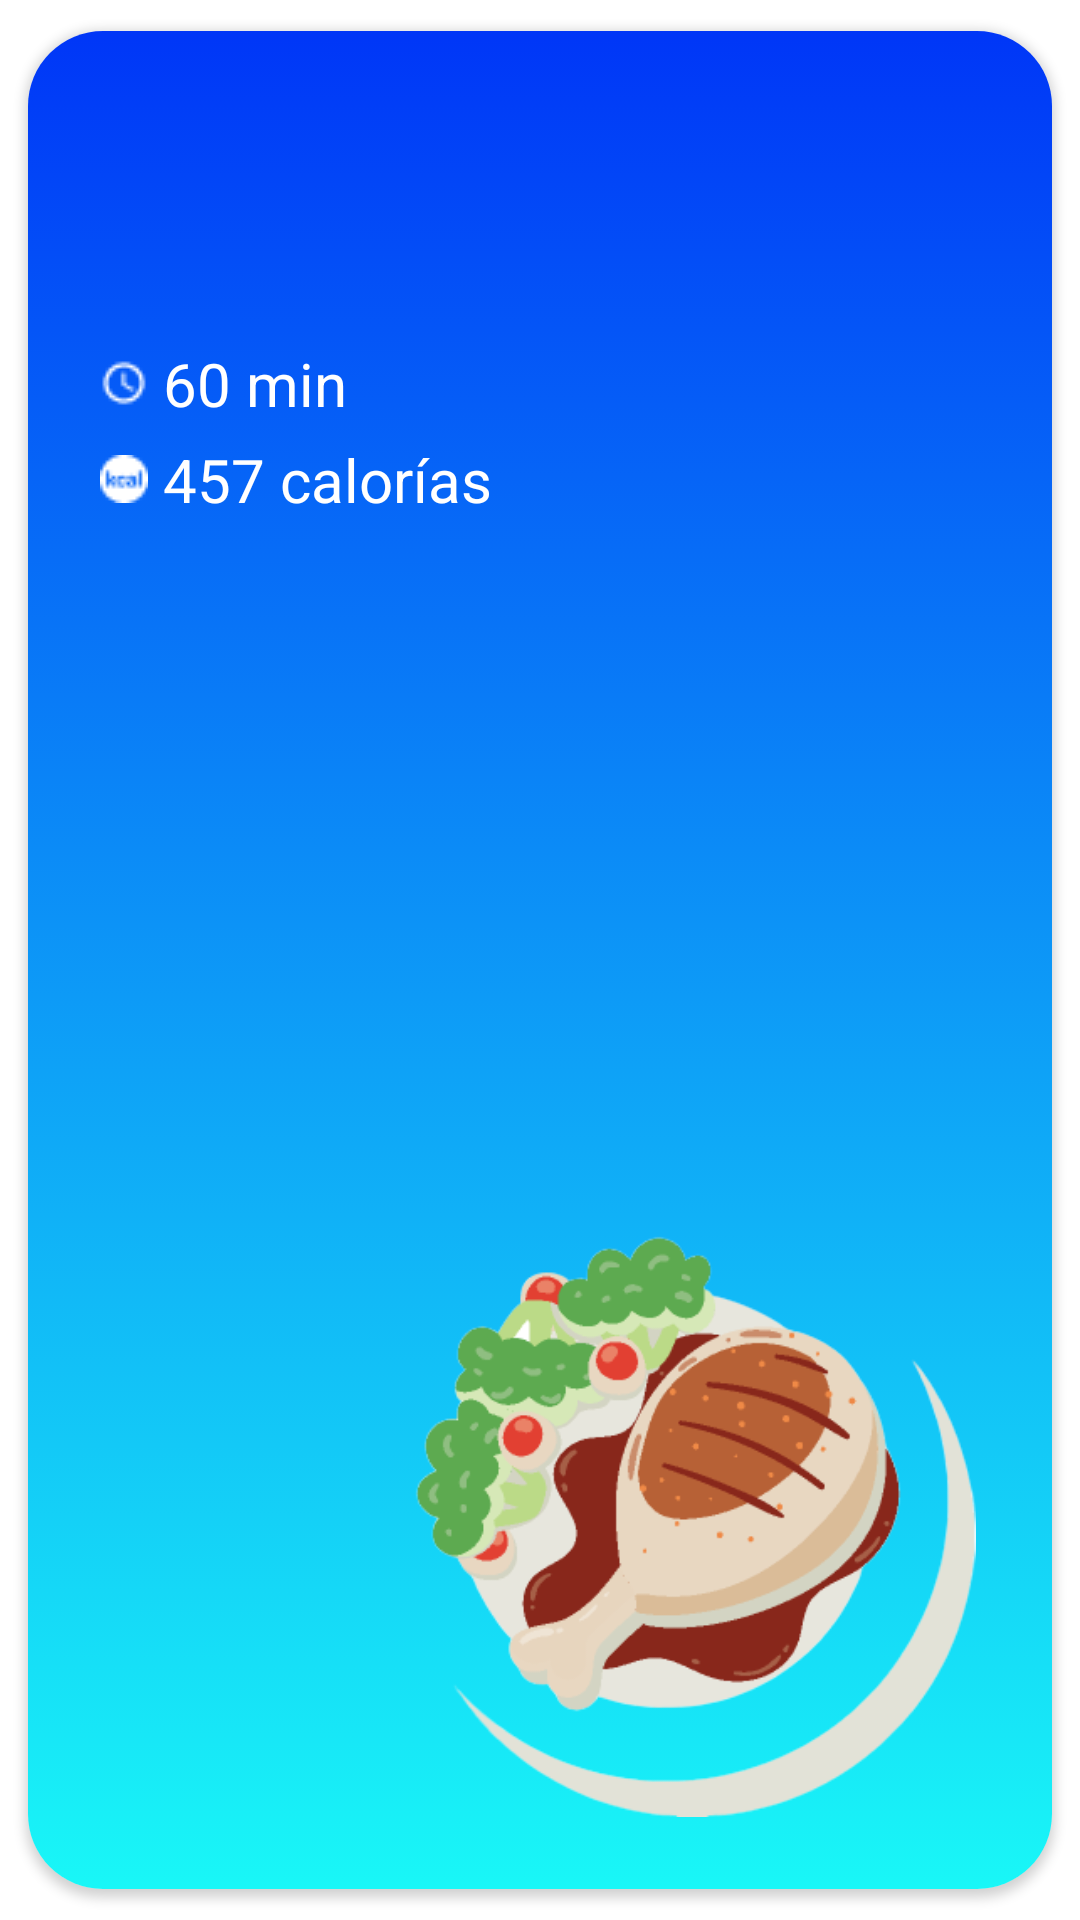

Layout XML and referenced resources for this Android screen:
<!-- AndroidManifest.xml: application theme AppTheme -->
<!-- res/layout/suggested_recipe.xml -->
<?xml version="1.0" encoding="utf-8"?>
<androidx.cardview.widget.CardView
    xmlns:android="http://schemas.android.com/apk/res/android"
    xmlns:app="http://schemas.android.com/apk/res-auto"
    android:id="@+id/cardView"
    android:layout_width="match_parent"
    android:layout_height="match_parent"
    android:layout_gravity="center"
    app:cardCornerRadius="25dp"
    app:cardUseCompatPadding="true">

    <RelativeLayout
        android:layout_width="match_parent"
        android:layout_height="match_parent"
        android:padding="24dp"
        android:background="@drawable/gradient_card_selector">

        <ToggleButton
            android:id="@+id/btnfavorite"
            android:layout_width="50dp"
            android:layout_height="50dp"
            android:background="@drawable/toggle_favorite_white_border"
            android:checked="false"
            android:text=""
            android:textOff=""
            android:textOn=""
            android:layout_alignParentTop="true"
            android:layout_alignParentRight="true"/>

        <TextView
            android:id="@+id/txtTitle"
            style="@style/TextAppearance.AppCompat.Title"
            android:layout_width="160dp"
            android:layout_height="wrap_content"
            android:layout_alignParentTop="true"
            android:layout_alignParentLeft="true"
            android:textColor="#fff"
            android:textStyle="bold"
            android:textSize="26sp" />

        <TextView
            android:id="@+id/txtRecipeLength"
            android:layout_width="match_parent"
            android:layout_height="wrap_content"
            android:layout_marginTop="5dp"
            android:layout_marginBottom="5dp"
            android:layout_weight="1"
            android:drawableLeft="@drawable/schedule_icon"
            android:drawableTint="@color/white"
            android:text=" 60 min"
            android:textColor="#fff"
            android:textSize="20sp"
            android:layout_below="@id/txtTitle"
            android:paddingTop="40dp"/>

        <TextView
            android:id="@+id/txtRecipeCalories"
            android:layout_width="match_parent"
            android:layout_height="wrap_content"
            android:layout_weight="1"
            android:drawableLeft="@drawable/calorias_icon"
            android:drawableTint="@color/white"
            android:text=" 457 calorías"
            android:textColor="#fff"
            android:textSize="20sp"
            android:layout_below="@+id/txtRecipeLength"
            android:layout_marginBottom="20dp"/>

        <ImageView
            android:id="@+id/imgRecipe"
            android:layout_width="200dp"
            android:layout_height="200dp"
            android:layout_gravity="center"
            android:layout_weight="1"
            app:srcCompat="@drawable/food_icon"
            android:layout_alignParentBottom="true"
            android:layout_alignParentRight="true"/>

    </RelativeLayout>

</androidx.cardview.widget.CardView>
<!-- resources referenced by this layout -->
<resources>
  <color name="white">#ffffff</color>
  <!-- drawable calorias_icon: png bitmap (drawable, 409 bytes) -->
  <!-- drawable food_icon: png bitmap (drawable, 34673 bytes) -->
  <!-- drawable gradient_card_selector (drawable) -->
  <?xml version="1.0" encoding="utf-8"?>
  <selector xmlns:android="http://schemas.android.com/apk/res/android">
      <item>
          <shape>
              <gradient
                  android:angle="90"
                  android:startColor="#19f7f7"
                  android:endColor="#0036F7"
                  android:type="linear" />
          </shape>
      </item>
  </selector>
  <!-- drawable schedule_icon: png bitmap (drawable, 396 bytes) -->
  <!-- drawable toggle_favorite_white_border (drawable) -->
  <?xml version="1.0" encoding="utf-8"?>
  <selector
      xmlns:android="http://schemas.android.com/apk/res/android">
      <item android:drawable = "@drawable/ic_favorite_black_24dp"
          android:state_checked="true"/>
      <item
          android:drawable="@drawable/ic_favorite_border_white_24dp"
          android:state_checked="false"/>
  </selector>
  <style name="AppTheme" parent="Theme.MaterialComponents.Light.NoActionBar">
          
          <item name="colorPrimary">@color/colorPrimary</item>
          <item name="colorPrimaryDark">@color/colorPrimaryDark</item>
          <item name="colorAccent">@color/colorAccent</item>
      </style>
  <!-- drawable ic_favorite_black_24dp (drawable) -->
  <vector
      android:height="24dp"
      android:tint="#F61A1A"
      android:viewportHeight="24.0"
      android:viewportWidth="24.0"
      android:width="24dp"
      xmlns:android="http://schemas.android.com/apk/res/android">
      <path
          android:fillColor="#FF000000"
          android:pathData="M12,21.35l-1.45,-1.32C5.4,15.36 2,12.28 2,8.5 2,5.42 4.42,3 7.5,3c1.74,0 3.41,0.81 4.5,2.09C13.09,3.81 14.76,3 16.5,3 19.58,3 22,5.42 22,8.5c0,3.78 -3.4,6.86 -8.55,11.54L12,21.35z"/>
  </vector>
  <color name="colorPrimary">#98999b</color>
  <color name="colorPrimaryDark">#404041</color>
  <color name="colorAccent">#d2d0d1</color>
</resources>
